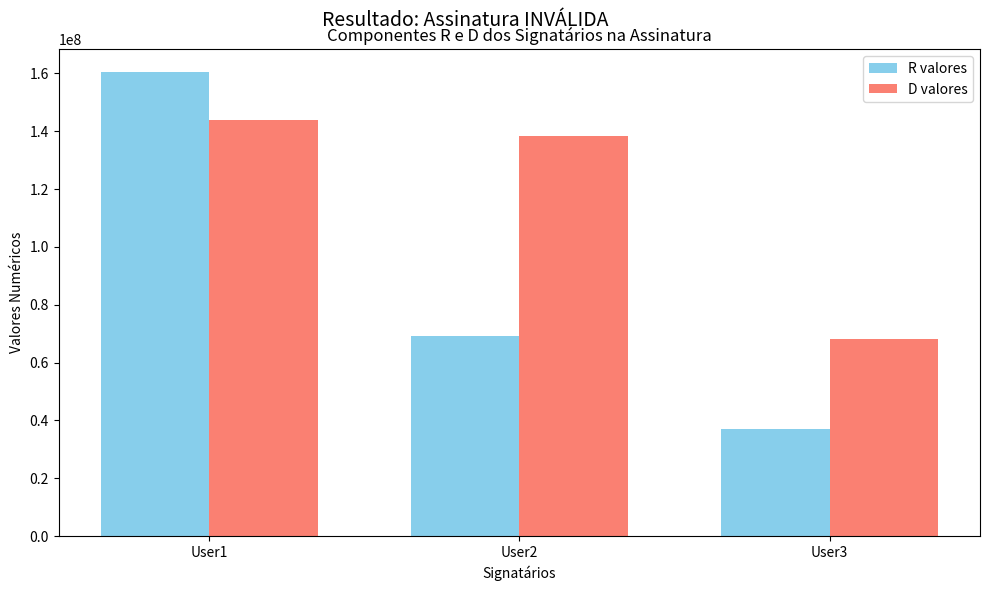

Write Python code to recreate this figure.
import random
import hashlib
from math import gcd
import matplotlib.pyplot as plt
import time

# -------------------------------
# Funções auxiliares
# -------------------------------

# Função para gerar um número primo (pequeno, para simplificação didática)
def generate_large_prime():
    primes = [101, 103, 107, 109, 113, 127, 131, 137, 139, 149]
    return random.choice(primes)

# Função de hash: transforma vários argumentos em um inteiro via SHA-256
def H(*args):
    data = ''.join(map(str, args))
    return int(hashlib.sha256(data.encode()).hexdigest(), 16)

# Função para calcular o inverso modular (usado na chave privada)
def modinv(a, m):
    g, x, y = extended_gcd(a, m)
    if g != 1:
        raise Exception('Inverso modular não existe')
    return x % m

# Algoritmo de Euclides Estendido (para o inverso modular)
def extended_gcd(a, b):
    if a == 0:
        return (b, 0, 1)
    g, y, x = extended_gcd(b % a, a)
    return (g, x - (b // a) * y, y)

# -------------------------------
# Etapa 1: Configuração do sistema
# -------------------------------

# Geração dos primos p e q
p = generate_large_prime()
q = generate_large_prime()
while q == p:
    q = generate_large_prime()

# Cálculo dos parâmetros principais
n = p * q * (p - 1) * (q - 1)  # Módulo para operações
m = p * q                     # Módulo para verificação
phi_n = (p - 1) * (q - 1) # Totiente de Euler
#m = n


# Geração da chave pública (e) e privada (d)
e = 65537
while gcd(e, phi_n) != 1:
    e = random.randrange(3, phi_n, 2)
d = modinv(e, phi_n)

public_key = (e, n)
private_key = (d, m)

# -------------------------------
# Etapa 2: Geração da assinatura
# -------------------------------

num_signatarios = 3
signatarios = []

# Criando signatários com IDs e chaves secretas
for i in range(num_signatarios):
    signatarios.append({
        'ID': f'User{i+1}',
        'S': random.randint(2, n - 1)
    })

# Mensagem a ser assinada
M = "Evento crítico na rede veicular"

# Cada signatário escolhe valor aleatório r e calcula R = r^e mod n
for s in signatarios:
    s['r'] = random.randint(2, n - 1)
    s['R'] = pow(s['r'], e, n)

# Receptor calcula K = produto de todos os R mod n
K = 1
for s in signatarios:
    K = (K * s['R']) % n

# Calcula hash l = H(K, M)
l = H(K, M)

# Cada signatário calcula D = r * S mod n
for s in signatarios:
    s['D'] = (s['r'] * s['S']) % n

# Produto final D = D1 * D2 * ... * Dn mod n
D = 1
for s in signatarios:
    D = (D * s['D']) % n

# -------------------------------
# Etapa 3: Verificação da assinatura
# -------------------------------

# Calcula hash de cada ID
h_values = [H(s['ID']) for s in signatarios]

# Produto dos hashes dos IDs
product_h = 1
for h in h_values:
    product_h *= h

# Calcula K' = D^(e * product_h * l) mod m
exponent = e * product_h * l
#exponent = 1
K_prime = pow(D, exponent, m)
#K_prime = K

# Recalcula l' = H(M, K')
l_prime = H(M, K_prime)

# -------------------------------
# Resultado da verificação
# -------------------------------

resultado = "VÁLIDA" if l == l_prime else "INVÁLIDA"

print("\n======== RESULTADO ========")
print(f"Mensagem: {M}")
print(f"K (produto dos R): {K}")
print(f"Hash l: {l}")
print(f"D (assinatura combinada): {D}")
print(f"K' (verificação): {K_prime}")
print(f"l' (hash verificado): {l_prime}\n")

if l == l_prime:
    print("Assinatura VÁLIDA!")
    print("→ A assinatura é válida porque o hash l gerado durante a assinatura")
    print("  é igual ao hash l' gerado na verificação.")
else:
    print("Assinatura INVÁLIDA!")
    print("→ A assinatura é inválida porque houve divergência entre l e l',")
    print("  indicando alteração ou falha no processo.")

# -------------------------------
# Exibição dos parâmetros
# -------------------------------

print("\n======== PARÂMETROS DO SISTEMA ========")
print(f"Primos: p = {p}, q = {q}")
print(f"Chave pública: e = {e}, n = {n}")
print(f"Chave privada: d = {d}, m = {m}")

print("\nSignatários e componentes:")
for i, s in enumerate(signatarios, 1):
    print(f"Signatário {i}: ID = {s['ID']}, S = {s['S']}, r = {s['r']}, R = {s['R']}, D = {s['D']}")

# -------------------------------
# Gráfico ilustrativo do processo
# -------------------------------

fig, ax = plt.subplots(figsize=(10, 6))

# Dados para o gráfico
signatarios_ids = [s['ID'] for s in signatarios]
R_values = [s['R'] for s in signatarios]
D_values = [s['D'] for s in signatarios]

bar_width = 0.35
x = range(len(signatarios))

# Plot das barras de R e D
ax.bar(x, R_values, width=bar_width, label='R valores', color='skyblue')
ax.bar([i + bar_width for i in x], D_values, width=bar_width, label='D valores', color='salmon')

# Adiciona resultado no gráfico
plt.text(1, max(R_values + D_values) * 1.1, f'Resultado: Assinatura {resultado}', fontsize=14, ha='center')

# Configurações do gráfico
ax.set_xlabel('Signatários')
ax.set_ylabel('Valores Numéricos')
ax.set_title('Componentes R e D dos Signatários na Assinatura')
ax.set_xticks([i + bar_width / 2 for i in x])
ax.set_xticklabels(signatarios_ids)
ax.legend()

plt.tight_layout()
plt.show()
